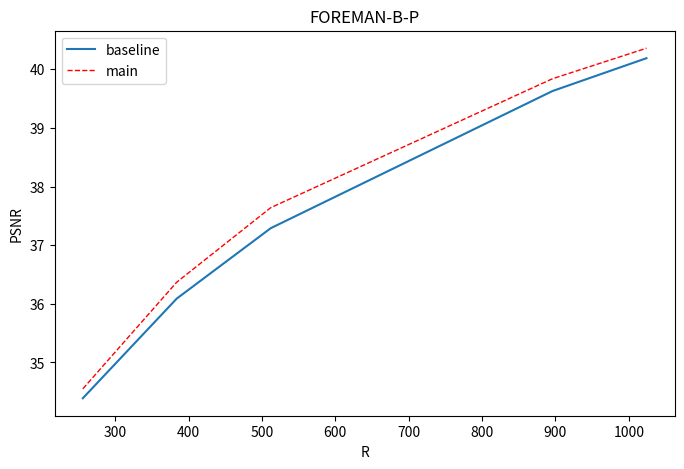

Write Python code to recreate this figure.
import matplotlib.pyplot as plt
import numpy as np

strs = [256, 384, 512, 896, 1024]
str1 = [512,896,1024,2048,3096]
# ssim = [0.7190626054768536, 0.8139344574281041, 0.8597913770706855, 0.9208153135634672, 0.9342068450687283]
# ssim = [0.6481917366775563, 0.7420129744495586, 0.7850220959041819, 0.8662566853555329, 0.8878535049912263]
# ssim = [0.9739815648799469, 0.9843057665906141, 0.9863532261991542, 0.990422550592523, 0.9911914591446158]
# ssim = [0.7743468683507851, 0.828919118097163, 0.862051684783086, 0.9186963748169348, 0.9282193723775295]
# ssim = [0.7953509621567878, 0.8525469065430439, 0.8857426251819787, 0.9276995256394424, 0.9378370719113076]
#FOREMAN
psnr1 = [34.39,36.09,37.29,39.63,40.19]
psnr2 = [34.55,36.37,37.64,39.84,40.36]

#BUS
psnr3 = [27.8,29.53,30.75,33.5,34.17]
psnr4 = [27.99,29.83,31.18,33.82,34.57]

#CREW
psnr5 = [28.67 ,30.73, 32.01, 34.15, 34.64]
psnr6 = [29.02, 31.03, 32.08, 34.06, 34.59]
# s1 = [0.018,0.013,0.023,0.014,0.013]
# s2 = [0.025,0.029,0.022,0.015,0.011]
# s3 = [0.020,0.020,0.014,0.009,0.007]
# s1 = [0.102 ,0.055, 0.047, 0.012, 0.018]
# s2 = [0.516 ,0.458, 0.535, 0.263, 0.292]
x = [int(x) for x in strs]
y1 = [float(x) for x in psnr1]
y2 = [float(x) for x in psnr2]
# y3 = [float(x) for x in s3]




# for a,b in zip(x,y):
#     plt.text(a, b+0.0003, '%d,%.02f' %(a,b), ha='center', va= 'bottom',fontsize=8,color='red')
# plt.scatter(x, y)

plt.figure(num=3,figsize=(8,5))
l1, = plt.plot(x,y1)
l2, = plt.plot(x,y2,color='red',linewidth=1,linestyle='--')
# l3, = plt.plot(x,y3,color='green',linewidth=1,linestyle='--')
# plt.legend(handles=[l1,l2,l3],labels=['BUS','FOREMAN','CREW'],loc='best')
plt.legend(handles=[l1,l2],labels=['baseline','main'],loc='best')
plt.title("FOREMAN-B-P")
plt.xlabel('R')
plt.ylabel('PSNR')
plt.show()